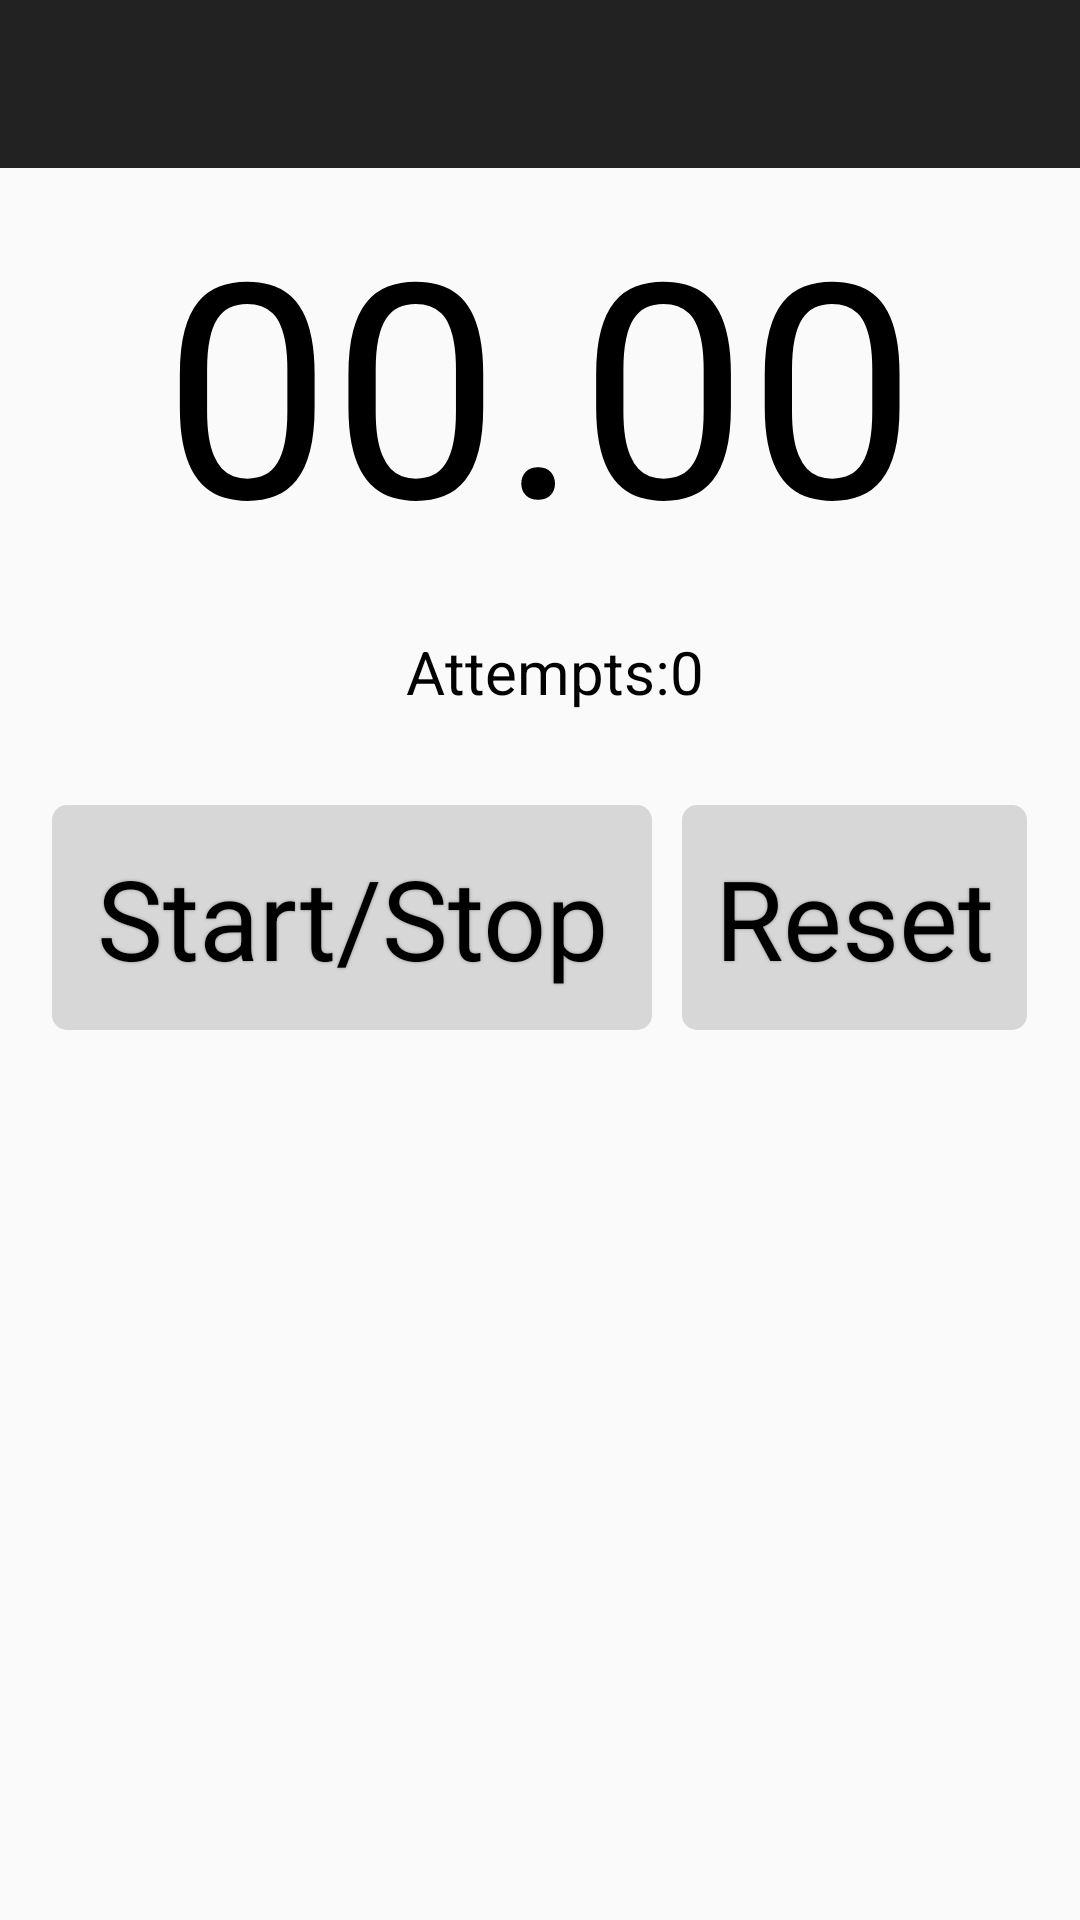

Produce the Android XML layout that renders to this screen, including the resource entries it uses.
<!-- AndroidManifest.xml: application theme AppTheme -->
<!-- res/layout/main.xml -->
<LinearLayout
    xmlns:android="http://schemas.android.com/apk/res/android"
    xmlns:tools="http://schemas.android.com/tools"
    android:layout_width="match_parent"
	android:layout_height="match_parent"
    android:orientation="vertical">

    <include
        layout="@layout/toolbar" />

    <LinearLayout
        android:id="@+id/bg"
        android:layout_width="match_parent"
        android:layout_height="match_parent"
        android:orientation="vertical">

        <FrameLayout
            android:id="@+id/gps_popup"
            android:layout_width="match_parent"
            android:layout_height="wrap_content"
            android:layout_alignParentTop="true"
            android:layout_centerHorizontal="true"
            android:layout_marginTop="20dp" />

        <LinearLayout
            android:id="@+id/linear3"
            android:layout_width="match_parent"
            android:layout_height="wrap_content"
            android:gravity="center_horizontal"
            android:orientation="horizontal"
            android:padding="8dp">

            <TextView
                android:id="@+id/stopwatch_view"
                android:layout_width="wrap_content"
                android:layout_height="wrap_content"
                android:layout_marginTop="-25dp"
                android:padding="1dp"
                android:text="@string/default_main_stopwatch"
                android:textColor="#000000"
                android:textSize="100sp" />
        </LinearLayout>

        <LinearLayout
            android:id="@+id/linear6"
            android:layout_width="match_parent"
            android:layout_height="wrap_content"
            android:gravity="center_horizontal|center_vertical"
            android:orientation="horizontal"
            android:padding="8dp">

            <TextView
                android:id="@+id/attempts_text_view"
                android:layout_width="wrap_content"
                android:layout_height="wrap_content"
                android:layout_marginStart="10dp"
                android:text="@string/attempts_text"
                android:textColor="#000000"
                android:textSize="20sp" />

            <TextView
                android:id="@+id/attempts_view"
                android:layout_width="wrap_content"
                android:layout_height="wrap_content"
                android:text="@string/attempts_default"
                android:textColor="#000000"
                android:textSize="20sp" />
        </LinearLayout>

        <LinearLayout
            android:id="@+id/linear5"
            android:layout_width="match_parent"
            android:layout_height="wrap_content"
            android:layout_marginTop="15dp"
            android:gravity="center_horizontal"
            android:orientation="horizontal"
            android:padding="8dp">

            <Button
                android:id="@+id/start_stop_btn"
                android:layout_width="200dp"
                android:layout_height="75dp"
                android:background="@drawable/buttonshape"

                android:shadowColor="#8F8F8F"
                android:shadowDx="0"
                android:shadowDy="0"
                android:shadowRadius="2"
                android:text="@string/start_stop_btn"
                android:textColor="#000000"
                android:textSize="37sp" />

            
            <Button
                android:id="@+id/reset_btn"
                android:layout_width="115dp"
                android:layout_height="75dp"
                android:layout_marginStart="10dp"
                android:layout_marginLeft="10dp"

                android:background="@drawable/buttonshape"
                android:shadowColor="#8F8F8F"
                android:shadowDx="0"
                android:shadowDy="0"
                android:shadowRadius="2"
                android:text="@string/reset_btn"
                android:textColor="#000000"
                android:textSize="37sp" />
        </LinearLayout>

        <RelativeLayout
            android:id="@+id/linear7"
            android:layout_width="match_parent"
            android:layout_height="match_parent"
            android:orientation="horizontal"
            android:padding="8dp">

            <Button
                android:id="@+id/google_play_btn"
                android:layout_width="60dp"
                android:layout_height="42.6dp"
                android:layout_alignParentBottom="true"
                android:background="@drawable/gpg"
                tools:layout_margin="10dp" />

        </RelativeLayout>
    </LinearLayout>
</LinearLayout>
<!-- res/layout/toolbar.xml (included above) -->
<?xml version="1.0" encoding="utf-8"?>
<androidx.appcompat.widget.Toolbar
    xmlns:android="http://schemas.android.com/apk/res/android"
    android:layout_width="match_parent"
    android:layout_height="?attr/actionBarSize"
    android:background="@color/toolbar_background"
    android:id="@+id/customToolbar"
    android:theme="@style/Theme.AppCompat.DayNight.DarkActionBar">

</androidx.appcompat.widget.Toolbar>
<!-- resources referenced by this layout -->
<resources>
  <color name="toolbar_background">#222222</color>
  <!-- drawable buttonshape (drawable) -->
  <?xml version="1.0" encoding="utf-8"?>
  <shape xmlns:android="http://schemas.android.com/apk/res/android" android:shape="rectangle" >
      <corners
          android:radius="5dp"
          />
      <solid
          android:color="#508B8B8B"
          />
      <padding
          android:left="0dp"
          android:top="0dp"
          android:right="0dp"
          android:bottom="0dp"
          />
      <size
          android:width="195dp"
          android:height="60dp"
          />
  </shape>
  <string name="attempts_default">0</string>
  <string name="attempts_text">Attempts:</string>
  <string name="default_main_stopwatch">00.00</string>
  <string name="reset_btn">Reset</string>
  <string name="start_stop_btn">Start/Stop</string>
  <style name="AppTheme" parent="Theme.AppCompat.Light">
          <item name="windowNoTitle">true</item>
          <item name="android:textAllCaps">false</item>
          <item name="android:buttonStyle">@style/ButtonStyle</item>
      </style>
  <style name="ButtonStyle" parent="@style/Widget.AppCompat.TextView">
          <item name="android:gravity">center_horizontal|center_vertical</item>
      </style>
</resources>
